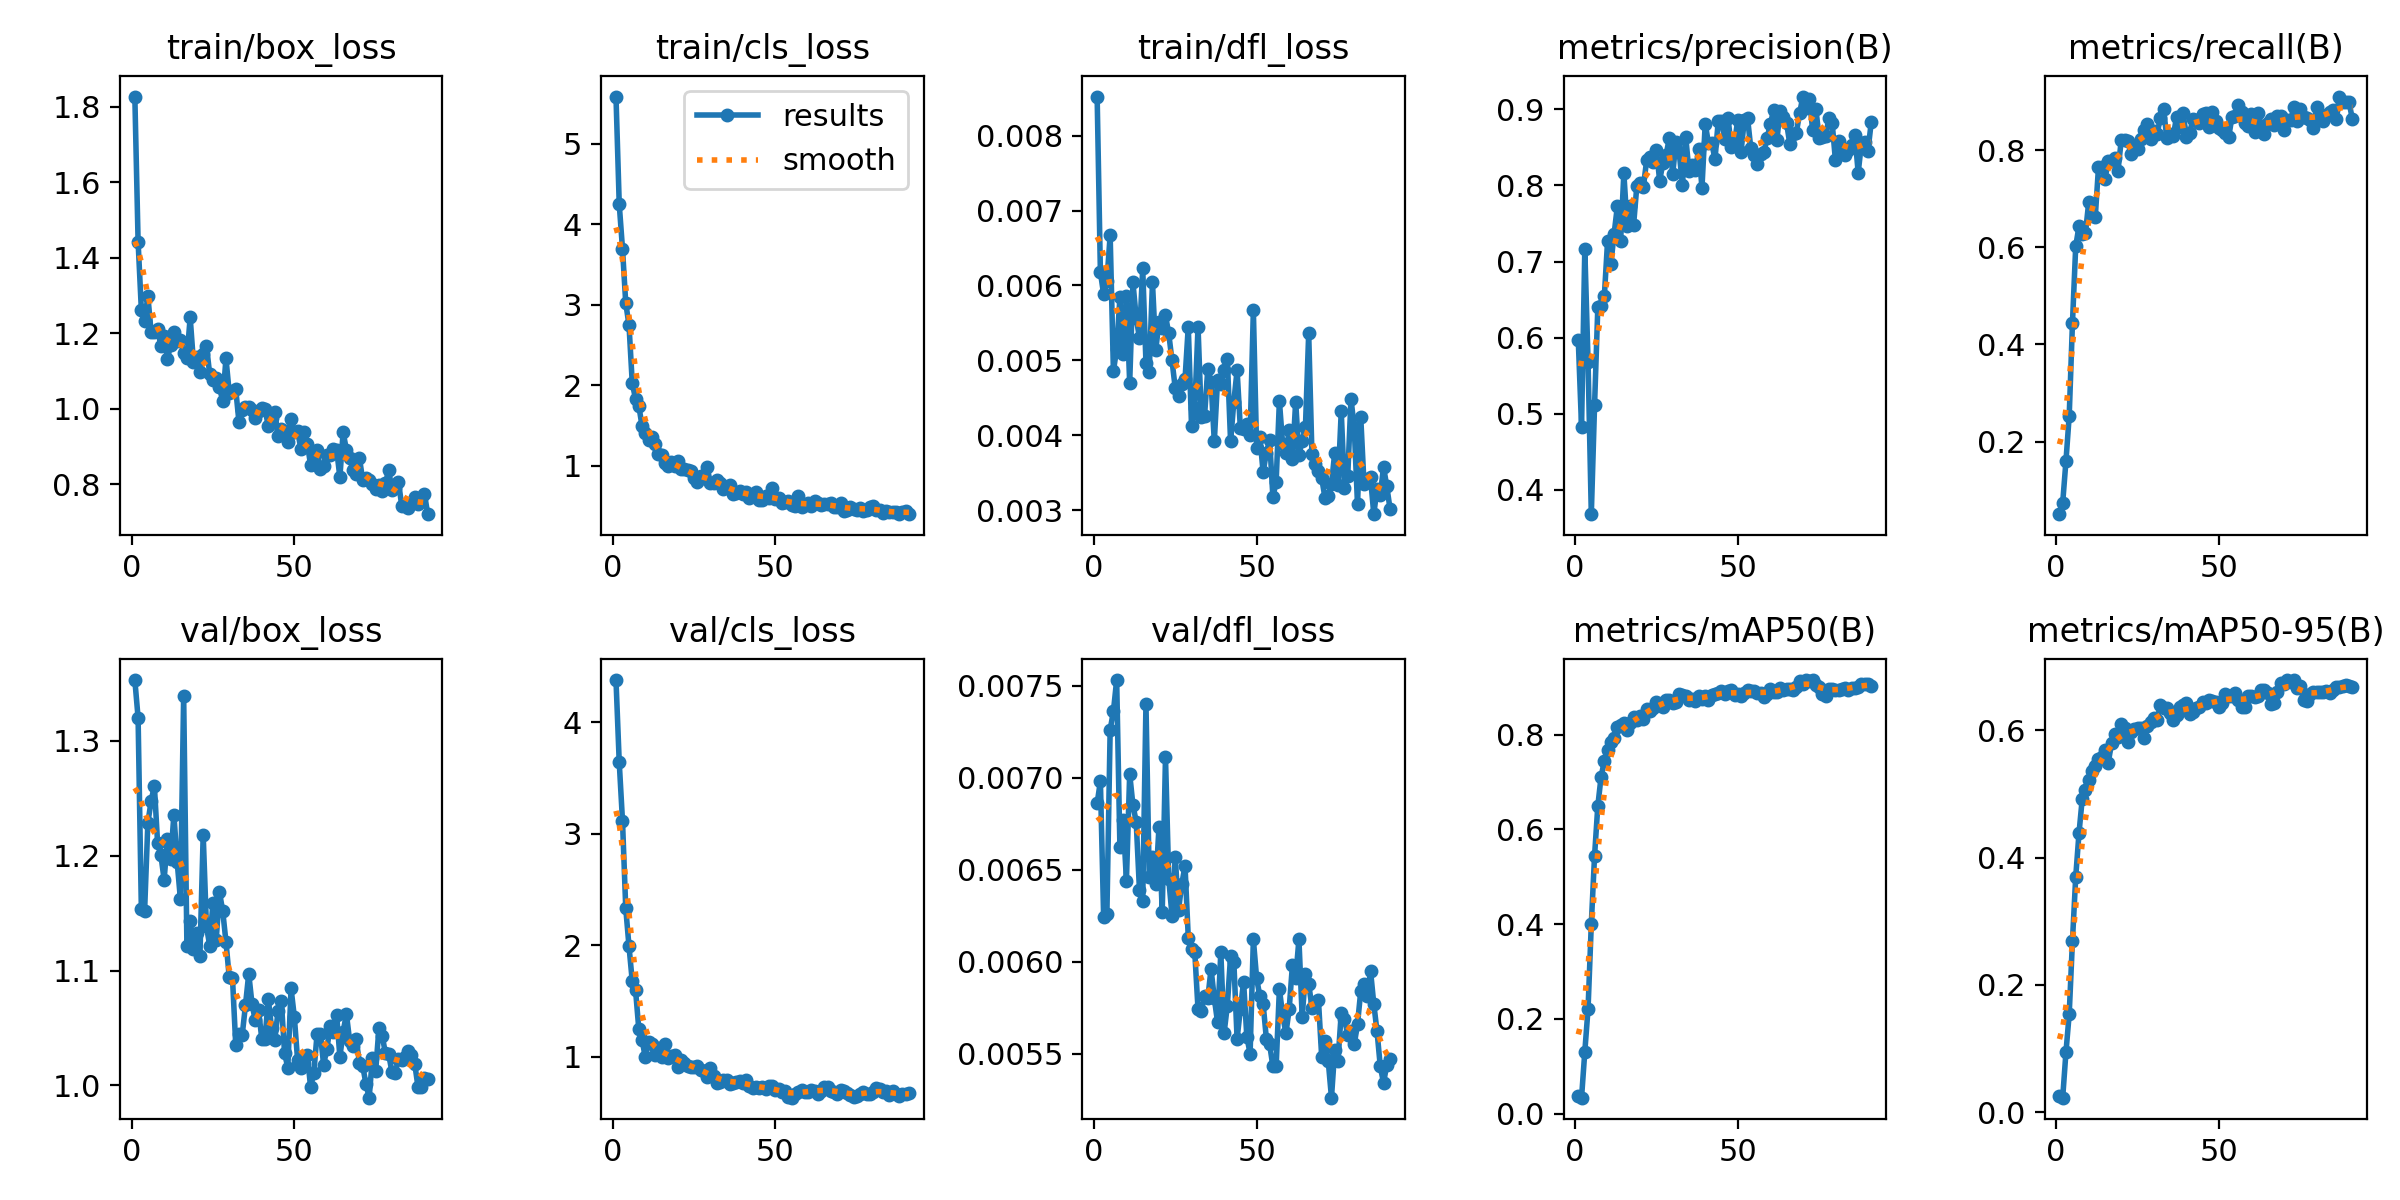

Data behind this chart, as committed beside it:
epoch, time, train/box_loss, train/cls_loss, train/dfl_loss, metrics/precision(B), metrics/recall(B), metrics/mAP50(B), metrics/mAP50-95(B), val/box_loss, val/cls_loss, val/dfl_loss, lr/pg0, lr/pg1, lr/pg2
1, 83.11, 1.826, 5.587, 0.00852, 0.5964, 0.05051, 0.03742, 0.02465, 1.353, 4.378, 0.00686, 5.383e-05, 5.383e-05, 5.383e-05
2, 148.9, 1.442, 4.246, 0.00618, 0.4828, 0.07407, 0.03387, 0.02258, 1.32, 3.639, 0.00698, 0.0001146, 0.0001146, 0.0001146
3, 209.5, 1.262, 3.696, 0.00588, 0.7167, 0.1596, 0.1306, 0.09401, 1.154, 3.116, 0.00624, 0.0001745, 0.0001745, 0.0001745
4, 269.8, 1.233, 3.018, 0.00606, 0.5684, 0.2528, 0.2215, 0.154, 1.152, 2.332, 0.00626, 0.0002337, 0.0002337, 0.0002337
5, 327.2, 1.299, 2.746, 0.00667, 0.3682, 0.4439, 0.4007, 0.2693, 1.229, 1.991, 0.00726, 0.000292, 0.000292, 0.000292
6, 391, 1.203, 2.025, 0.00486, 0.5113, 0.6018, 0.5443, 0.3695, 1.248, 1.678, 0.00736, 0.0003495, 0.0003495, 0.0003495
7, 451.4, 1.202, 1.83, 0.00515, 0.64, 0.6431, 0.6494, 0.4379, 1.261, 1.602, 0.00753, 0.0004062, 0.0004062, 0.0004062
8, 513.5, 1.211, 1.747, 0.00584, 0.6422, 0.6268, 0.7106, 0.4922, 1.211, 1.253, 0.00662, 0.0004621, 0.0004621, 0.0004621
9, 576.5, 1.166, 1.492, 0.00509, 0.6544, 0.6293, 0.7441, 0.5058, 1.201, 1.155, 0.00677, 0.0005172, 0.0005172, 0.0005172
10, 639.1, 1.193, 1.404, 0.00586, 0.7271, 0.6929, 0.7682, 0.5218, 1.179, 0.9972, 0.00644, 0.0005714, 0.0005714, 0.0005714
11, 695.3, 1.131, 1.312, 0.0047, 0.6967, 0.6673, 0.7848, 0.5361, 1.215, 1.137, 0.00702, 0.0006249, 0.0006249, 0.0006249
12, 755.2, 1.169, 1.356, 0.00604, 0.7363, 0.6613, 0.7935, 0.5436, 1.197, 1.115, 0.00685, 0.0006775, 0.0006775, 0.0006775
13, 812.9, 1.202, 1.262, 0.00557, 0.7725, 0.7648, 0.8165, 0.5545, 1.236, 1.021, 0.00676, 0.0007081, 0.0007081, 0.0007081
14, 866.3, 1.179, 1.143, 0.0053, 0.7272, 0.765, 0.8201, 0.5583, 1.195, 1.079, 0.00639, 0.000703, 0.000703, 0.000703
15, 921, 1.181, 1.129, 0.00623, 0.816, 0.7413, 0.8246, 0.5693, 1.162, 0.9988, 0.00633, 0.0006979, 0.0006979, 0.0006979
16, 979, 1.148, 1.027, 0.00497, 0.7469, 0.7764, 0.8094, 0.5493, 1.339, 1.117, 0.0074, 0.0006929, 0.0006929, 0.0006929
17, 1035, 1.134, 0.9908, 0.00485, 0.7734, 0.777, 0.8243, 0.5796, 1.121, 0.9859, 0.00646, 0.0006878, 0.0006878, 0.0006878
18, 1091, 1.242, 1.038, 0.00604, 0.7486, 0.7835, 0.836, 0.5948, 1.143, 1.01, 0.00657, 0.0006827, 0.0006827, 0.0006827
19, 1149, 1.124, 0.9964, 0.00514, 0.8, 0.7575, 0.8299, 0.5903, 1.119, 1.014, 0.00642, 0.0006776, 0.0006776, 0.0006776
20, 1204, 1.137, 1.051, 0.00551, 0.803, 0.8211, 0.8399, 0.6107, 1.133, 0.9138, 0.00673, 0.0006726, 0.0006726, 0.0006726
21, 1260, 1.097, 0.9605, 0.00543, 0.7984, 0.8215, 0.8317, 0.6034, 1.113, 0.9742, 0.00627, 0.0006675, 0.0006675, 0.0006675
22, 1315, 1.146, 0.9575, 0.0056, 0.8329, 0.8185, 0.854, 0.5825, 1.218, 0.9435, 0.00711, 0.0006624, 0.0006624, 0.0006624
23, 1372, 1.167, 0.9469, 0.00536, 0.8373, 0.7913, 0.8506, 0.5978, 1.138, 0.9191, 0.00645, 0.0006573, 0.0006573, 0.0006573
24, 1430, 1.092, 0.9325, 0.005, 0.8309, 0.8043, 0.8568, 0.6025, 1.122, 0.9107, 0.00625, 0.0006523, 0.0006523, 0.0006523
25, 1487, 1.077, 0.8412, 0.00463, 0.8469, 0.8015, 0.869, 0.6034, 1.159, 0.9096, 0.00657, 0.0006472, 0.0006472, 0.0006472
26, 1546, 1.082, 0.7977, 0.00453, 0.8064, 0.8236, 0.8645, 0.6043, 1.127, 0.9149, 0.00628, 0.0006421, 0.0006421, 0.0006421
27, 1600, 1.057, 0.8763, 0.00469, 0.8296, 0.8418, 0.8587, 0.5882, 1.168, 0.8787, 0.00642, 0.000637, 0.000637, 0.000637
28, 1657, 1.021, 0.8424, 0.00475, 0.8406, 0.8545, 0.8724, 0.6064, 1.152, 0.877, 0.00652, 0.000632, 0.000632, 0.000632
29, 1710, 1.134, 0.9805, 0.00545, 0.863, 0.8228, 0.8739, 0.613, 1.125, 0.8163, 0.00613, 0.0006269, 0.0006269, 0.0006269
30, 1765, 1.043, 0.782, 0.00413, 0.8148, 0.8395, 0.8659, 0.62, 1.094, 0.9005, 0.00607, 0.0006218, 0.0006218, 0.0006218
31, 1820, 1.048, 0.7843, 0.00437, 0.8573, 0.8328, 0.8694, 0.616, 1.094, 0.8307, 0.00605, 0.0006167, 0.0006167, 0.0006167
32, 1876, 1.052, 0.8235, 0.00545, 0.8438, 0.8665, 0.8845, 0.6402, 1.035, 0.7637, 0.00574, 0.0006117, 0.0006117, 0.0006117
33, 1934, 0.9643, 0.7798, 0.00424, 0.801, 0.8843, 0.8842, 0.6348, 1.044, 0.7723, 0.00573, 0.0006066, 0.0006066, 0.0006066
34, 1990, 0.9972, 0.7139, 0.00426, 0.864, 0.8239, 0.8804, 0.6345, 1.044, 0.7922, 0.00581, 0.0006015, 0.0006015, 0.0006015
35, 2046, 1.004, 0.7374, 0.00489, 0.8196, 0.8339, 0.872, 0.6267, 1.07, 0.7937, 0.0058, 0.0005964, 0.0005964, 0.0005964
36, 2103, 1.006, 0.7559, 0.00471, 0.8267, 0.8295, 0.8746, 0.6166, 1.097, 0.7617, 0.00596, 0.0005914, 0.0005914, 0.0005914
37, 2160, 0.9963, 0.6406, 0.00392, 0.8201, 0.869, 0.871, 0.6247, 1.071, 0.7686, 0.0058, 0.0005863, 0.0005863, 0.0005863
38, 2215, 0.9754, 0.6615, 0.00474, 0.8486, 0.8474, 0.8806, 0.6361, 1.056, 0.7777, 0.00567, 0.0005812, 0.0005812, 0.0005812
39, 2271, 0.9948, 0.6883, 0.00468, 0.797, 0.8764, 0.8741, 0.64, 1.066, 0.7801, 0.00605, 0.0005761, 0.0005761, 0.0005761
40, 2326, 1.002, 0.6494, 0.00487, 0.8813, 0.8258, 0.8818, 0.6423, 1.041, 0.7695, 0.00561, 0.0005711, 0.0005711, 0.0005711
41, 2378, 0.9988, 0.6713, 0.00502, 0.8553, 0.8347, 0.8718, 0.6256, 1.041, 0.7972, 0.00576, 0.000566, 0.000566, 0.000566
42, 2461, 0.9547, 0.6004, 0.00392, 0.8562, 0.8637, 0.8829, 0.6281, 1.075, 0.7417, 0.00603, 0.0005609, 0.0005609, 0.0005609
43, 2530, 0.9747, 0.6452, 0.00445, 0.8343, 0.8613, 0.885, 0.6355, 1.05, 0.7243, 0.006, 0.0005558, 0.0005558, 0.0005558
44, 2594, 0.9924, 0.6686, 0.00487, 0.8846, 0.8551, 0.8879, 0.637, 1.039, 0.7267, 0.00558, 0.0005508, 0.0005508, 0.0005508
45, 2656, 0.9282, 0.5689, 0.0041, 0.8844, 0.8751, 0.8913, 0.6447, 1.064, 0.7182, 0.00574, 0.0005457, 0.0005457, 0.0005457
46, 2716, 0.9473, 0.5723, 0.00408, 0.8607, 0.876, 0.8862, 0.6431, 1.074, 0.7287, 0.00589, 0.0005406, 0.0005406, 0.0005406
47, 2773, 0.9412, 0.6181, 0.00415, 0.8887, 0.8472, 0.8927, 0.6471, 1.028, 0.7105, 0.00559, 0.0005355, 0.0005355, 0.0005355
48, 2830, 0.9134, 0.599, 0.004, 0.8509, 0.8782, 0.8935, 0.6464, 1.015, 0.7422, 0.0055, 0.0005305, 0.0005305, 0.0005305
49, 2887, 0.972, 0.7183, 0.00567, 0.8558, 0.859, 0.8829, 0.644, 1.084, 0.7364, 0.00612, 0.0005254, 0.0005254, 0.0005254
50, 2942, 0.9388, 0.5854, 0.00383, 0.8863, 0.8451, 0.8864, 0.6369, 1.06, 0.7037, 0.00591, 0.0005203, 0.0005203, 0.0005203
51, 2999, 0.9425, 0.5926, 0.00398, 0.8439, 0.8418, 0.8807, 0.6429, 1.022, 0.7085, 0.00581, 0.0005152, 0.0005152, 0.0005152
52, 3062, 0.8943, 0.5318, 0.00351, 0.8858, 0.8354, 0.8885, 0.6573, 1.015, 0.6847, 0.00577, 0.0005102, 0.0005102, 0.0005102
53, 3127, 0.9377, 0.5491, 0.00377, 0.8889, 0.8261, 0.8931, 0.6534, 1.019, 0.6974, 0.00558, 0.0005051, 0.0005051, 0.0005051
54, 3189, 0.9069, 0.5628, 0.00394, 0.8491, 0.8683, 0.8922, 0.6533, 1.026, 0.6385, 0.00555, 0.0005, 0.0005, 0.0005
55, 3257, 0.8518, 0.5154, 0.00318, 0.8407, 0.871, 0.8928, 0.6595, 0.9985, 0.6346, 0.00543, 0.0004949, 0.0004949, 0.0004949
56, 3314, 0.8813, 0.4925, 0.00338, 0.8283, 0.8926, 0.8881, 0.6473, 1.011, 0.6657, 0.00543, 0.0004899, 0.0004899, 0.0004899
57, 3371, 0.8897, 0.6202, 0.00446, 0.8415, 0.8775, 0.8882, 0.6362, 1.045, 0.689, 0.00585, 0.0004848, 0.0004848, 0.0004848
58, 3428, 0.84, 0.4831, 0.00388, 0.8437, 0.8557, 0.88, 0.6361, 1.045, 0.7054, 0.00571, 0.0004797, 0.0004797, 0.0004797
59, 3485, 0.8499, 0.5056, 0.00376, 0.8619, 0.8502, 0.8852, 0.6535, 1.018, 0.6848, 0.00561, 0.0004746, 0.0004746, 0.0004746
60, 3540, 0.8786, 0.5328, 0.00407, 0.8803, 0.8739, 0.8951, 0.6548, 1.031, 0.6849, 0.00574, 0.0004696, 0.0004696, 0.0004696
... 31 more rows
